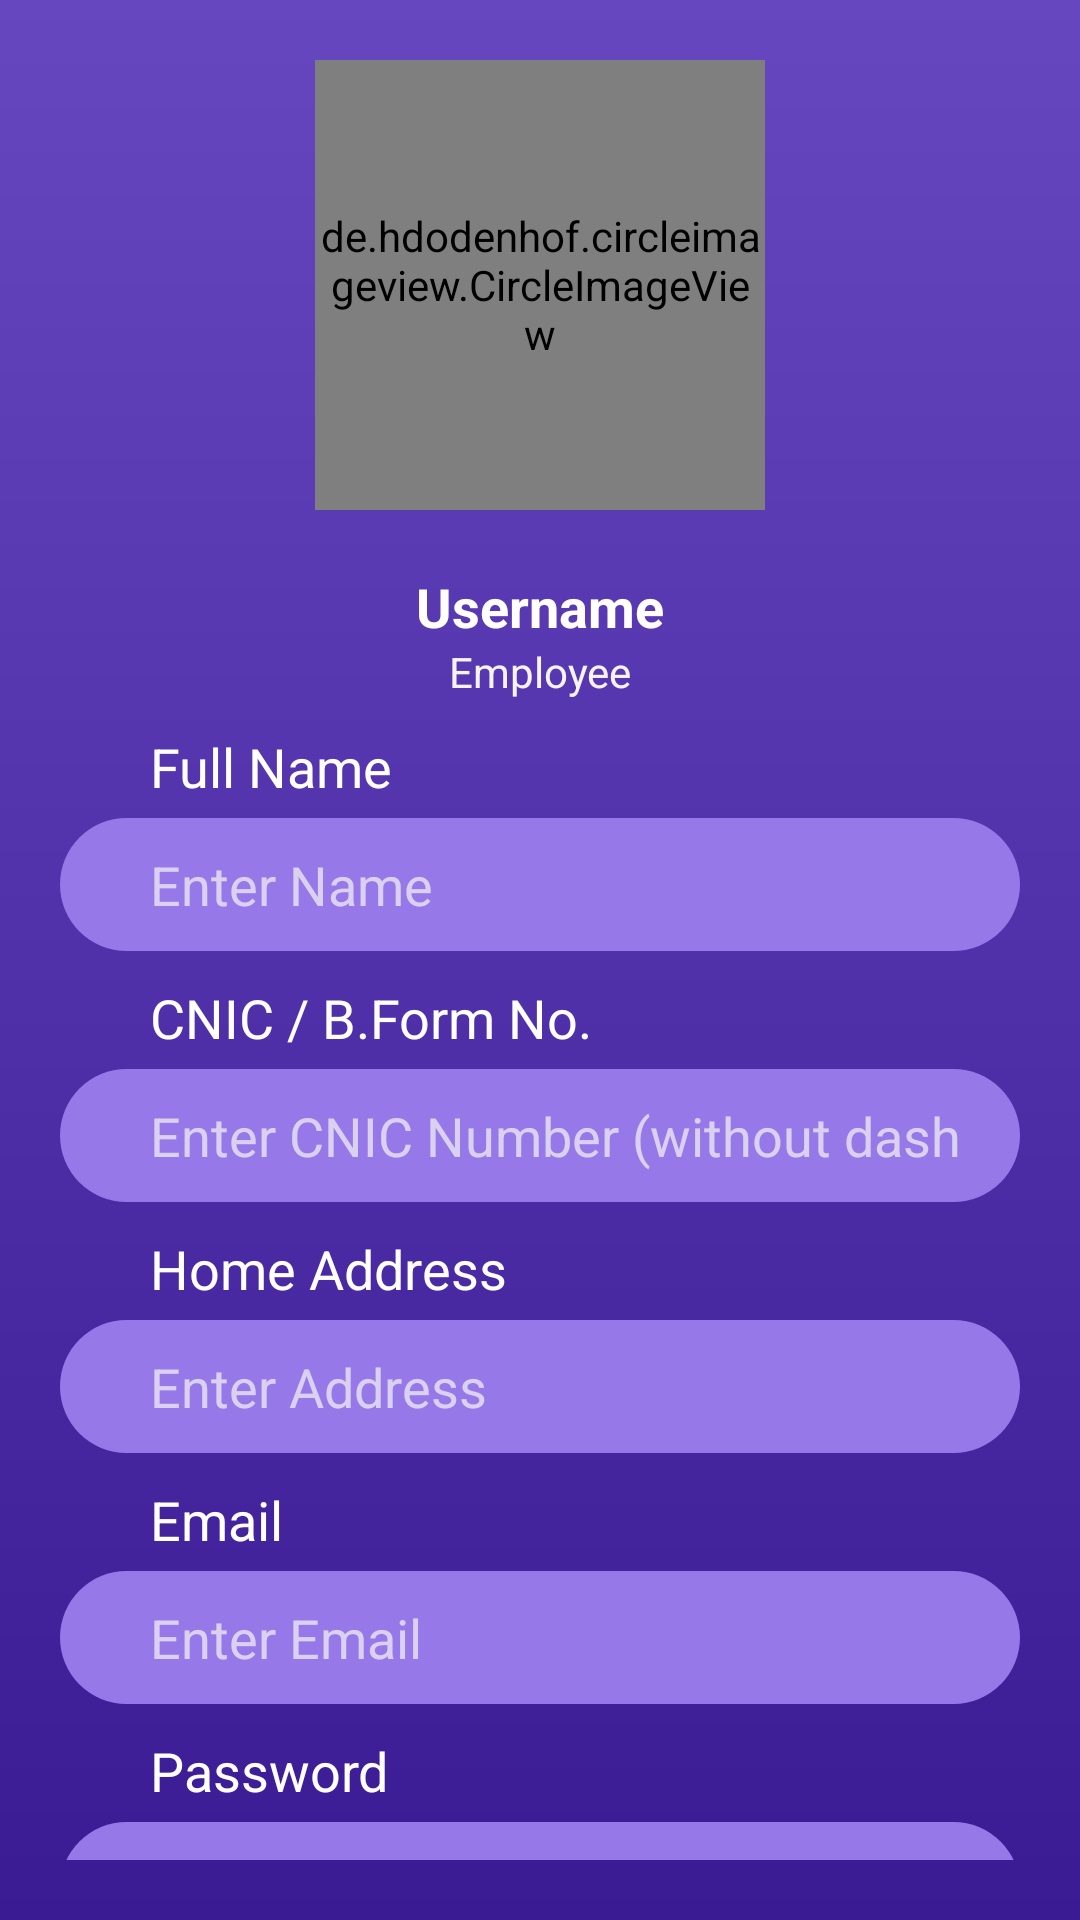

Write the Android layout XML for this screen, with the resource values it uses.
<!-- AndroidManifest.xml: application theme Theme.SAFingerprintScan -->
<!-- res/layout/fragment_profile_.xml -->
<?xml version="1.0" encoding="utf-8"?>
<RelativeLayout xmlns:android="http://schemas.android.com/apk/res/android"
    xmlns:tools="http://schemas.android.com/tools"
    android:layout_width="match_parent"
    android:layout_height="match_parent"
    android:padding="20dp"
    android:background="@drawable/back_draw"
    tools:context=".Fragments.Profile_Fragment">

    <de.hdodenhof.circleimageview.CircleImageView
        android:id="@+id/image"
        android:layout_width="150dp"
        android:layout_height="150dp"
        android:layout_centerHorizontal="true"
        android:src="@mipmap/ic_avatar_round" />

    <TextView
        android:id="@+id/username"
        android:layout_width="wrap_content"
        android:layout_height="wrap_content"
        android:layout_below="@id/image"
        android:layout_centerHorizontal="true"
        android:layout_marginTop="20dp"
        android:text="Username"
        android:textAppearance="@style/TextAppearance.AppCompat.Medium"
        android:textColor="#FFFEFE"
        android:textStyle="bold" />

    <TextView
        android:layout_width="match_parent"
        android:layout_height="wrap_content"
        android:layout_below="@id/username"
        android:text="Employee"
        android:textAlignment="center"
        android:id="@+id/st"
        android:textColor="@color/white"
        android:textAppearance="@style/TextAppearance.AppCompat.Small" />

    <ScrollView
        android:layout_width="match_parent"
        android:layout_height="wrap_content"
        android:layout_below="@id/st"
        android:layout_marginTop="10dp"
        android:scrollbars="none">

        <LinearLayout
            android:layout_width="match_parent"
            android:layout_height="wrap_content"
            android:orientation="vertical">

            <TextView
                android:layout_width="match_parent"
                android:layout_height="wrap_content"
                android:layout_marginStart="30dp"
                android:text="Full Name"
                android:textAppearance="@style/TextAppearance.AppCompat.Medium"
                android:textColor="#FFFFFF" />

            <EditText
                android:id="@+id/full_name"
                android:layout_width="match_parent"
                android:layout_height="wrap_content"
                android:layout_marginTop="5dp"
                android:background="@drawable/edittext_2"
                android:hint="Enter Name"
                android:paddingStart="30dp"
                android:paddingTop="10dp"
                android:paddingEnd="20dp"
                android:paddingBottom="10dp"
                android:singleLine="true"
                android:textColorHint="#B7F5F3F3" />

            <TextView
                android:layout_width="match_parent"
                android:layout_height="wrap_content"
                android:layout_marginStart="30dp"
                android:layout_marginTop="10dp"
                android:text="CNIC / B.Form No."
                android:textAppearance="@style/TextAppearance.AppCompat.Medium"
                android:textColor="#FFFFFF" />

            <EditText
                android:enabled="false"
                android:maxLength="13"
                android:id="@+id/cnic"
                android:layout_width="match_parent"
                android:layout_height="wrap_content"
                android:layout_marginTop="5dp"
                android:background="@drawable/edittext_2"
                android:hint="Enter CNIC Number (without dashes/spaces)"
                android:inputType="number"
                android:paddingStart="30dp"
                android:paddingTop="10dp"
                android:paddingEnd="20dp"
                android:paddingBottom="10dp"
                android:textColorHint="#B7F5F3F3" />

            <TextView
                android:layout_width="match_parent"
                android:layout_height="wrap_content"
                android:layout_marginStart="30dp"
                android:layout_marginTop="10dp"
                android:text="Home Address"
                android:textAppearance="@style/TextAppearance.AppCompat.Medium"
                android:textColor="#FFFFFF" />

            <EditText
                android:id="@+id/address"
                android:layout_width="match_parent"
                android:layout_height="wrap_content"
                android:layout_marginTop="5dp"
                android:background="@drawable/edittext_2"
                android:hint="Enter Address"
                android:inputType="text|textMultiLine"
                android:paddingStart="30dp"
                android:paddingTop="10dp"
                android:paddingEnd="20dp"
                android:paddingBottom="10dp"
                android:textColorHint="#B7F5F3F3" />

            <TextView
                android:layout_width="match_parent"
                android:layout_height="wrap_content"
                android:layout_marginStart="30dp"
                android:layout_marginTop="10dp"
                android:text="Email"
                android:textAppearance="@style/TextAppearance.AppCompat.Medium"
                android:textColor="#FFFFFF" />

            <EditText
                android:enabled="false"
                android:id="@+id/email"
                android:layout_width="match_parent"
                android:layout_height="wrap_content"
                android:layout_marginTop="5dp"
                android:background="@drawable/edittext_2"
                android:hint="Enter Email"
                android:inputType="textEmailAddress"
                android:paddingStart="30dp"
                android:paddingTop="10dp"
                android:paddingEnd="20dp"
                android:paddingBottom="10dp"
                android:textColorHint="#B7F5F3F3" />

            <TextView
                android:layout_width="match_parent"
                android:layout_height="wrap_content"
                android:layout_marginStart="30dp"
                android:layout_marginTop="10dp"
                android:text="Password"
                android:textAppearance="@style/TextAppearance.AppCompat.Medium"
                android:textColor="#FFFFFF" />

            <EditText
                android:id="@+id/password"
                android:layout_width="match_parent"
                android:layout_height="wrap_content"
                android:layout_marginTop="5dp"
                android:background="@drawable/edittext_2"
                android:hint="Password"
                android:enabled="false"
                android:inputType="textPassword"
                android:paddingStart="30dp"
                android:paddingTop="10dp"
                android:paddingEnd="20dp"
                android:paddingBottom="10dp"
                android:textColorHint="#B7F5F3F3" />

            <Button
                android:id="@+id/save"
                android:layout_width="match_parent"
                android:layout_height="wrap_content"
                android:layout_marginTop="20dp"
                android:background="@drawable/btn1_shape"
                android:backgroundTint="#FFFFFF"
                android:text="Update"
                android:textAllCaps="false"
                android:textColor="@color/solid_purple"
                android:textStyle="bold" />

        </LinearLayout>

    </ScrollView>

</RelativeLayout>
<!-- resources referenced by this layout -->
<resources>
  <color name="solid_purple">#3B1B94</color>
  <color name="white">#F5F3F3</color>
  <!-- drawable back_draw (drawable) -->
  <?xml version="1.0" encoding="utf-8"?>
  
  <shape xmlns:android="http://schemas.android.com/apk/res/android">
  
      <gradient android:startColor="@color/solid_purple"
          android:endColor="@color/l_purple"
          android:angle="90"/>
  
  </shape>
  <!-- drawable btn1_shape (drawable) -->
  <?xml version="1.0" encoding="utf-8"?>
  <shape xmlns:android="http://schemas.android.com/apk/res/android">
      <corners android:radius="30dp"/>
      <solid android:color="@color/solid_blue"/>
  
  </shape>
  <!-- drawable edittext_2 (drawable) -->
  <?xml version="1.0" encoding="utf-8"?>
  <shape xmlns:android="http://schemas.android.com/apk/res/android">
  
      <solid android:color="#9678E8"/>
      <corners android:radius="30dp"/>
  
  </shape>
  <!-- mipmap ic_avatar_round (mipmap-anydpi-v26) -->
  <?xml version="1.0" encoding="utf-8"?>
  
  <adaptive-icon xmlns:android="http://schemas.android.com/apk/res/android">
      <background android:drawable="@color/ic_avatar_background"/>
      <foreground android:drawable="@drawable/ic_avatar_foreground"/>
  </adaptive-icon>
  <style name="Theme.SAFingerprintScan" parent="Theme.AppCompat.DayNight.NoActionBar">
          
          <item name="colorPrimary">@color/solid_purple</item>
          <item name="colorPrimaryVariant">@color/l_purple</item>
          <item name="colorOnPrimary">@color/white</item>
          <item name="colorAccent">@color/solid_purple</item>
          
          <item name="colorSecondary">@color/solid_purple</item>
          <item name="colorSecondaryVariant">@color/solid_purple</item>
          <item name="colorOnSecondary">@color/black</item>
          <item name="android:textColor">@color/black</item>
          
          <item name="android:statusBarColor" tools:targetApi="l">?attr/colorPrimaryVariant</item>
          
      </style>
  <color name="l_purple">#6747C0</color>
  <color name="solid_blue">#1F54C3</color>
  <color name="ic_avatar_background">#33138D</color>
  <!-- drawable ic_avatar_foreground (drawable) -->
  <vector xmlns:android="http://schemas.android.com/apk/res/android"
      android:width="108dp"
      android:height="108dp"
      android:viewportWidth="108"
      android:viewportHeight="108"
      android:tint="#FFFFFF">
    <group android:scaleX="2.61"
        android:scaleY="2.61"
        android:translateX="22.68"
        android:translateY="22.68">
      <path
          android:fillColor="@android:color/white"
          android:pathData="M12,2C6.48,2 2,6.48 2,12s4.48,10 10,10 10,-4.48 10,-10S17.52,2 12,2zM12,5c1.66,0 3,1.34 3,3s-1.34,3 -3,3 -3,-1.34 -3,-3 1.34,-3 3,-3zM12,19.2c-2.5,0 -4.71,-1.28 -6,-3.22 0.03,-1.99 4,-3.08 6,-3.08 1.99,0 5.97,1.09 6,3.08 -1.29,1.94 -3.5,3.22 -6,3.22z"/>
    </group>
  </vector>
  <color name="black">#FF000000</color>
</resources>
